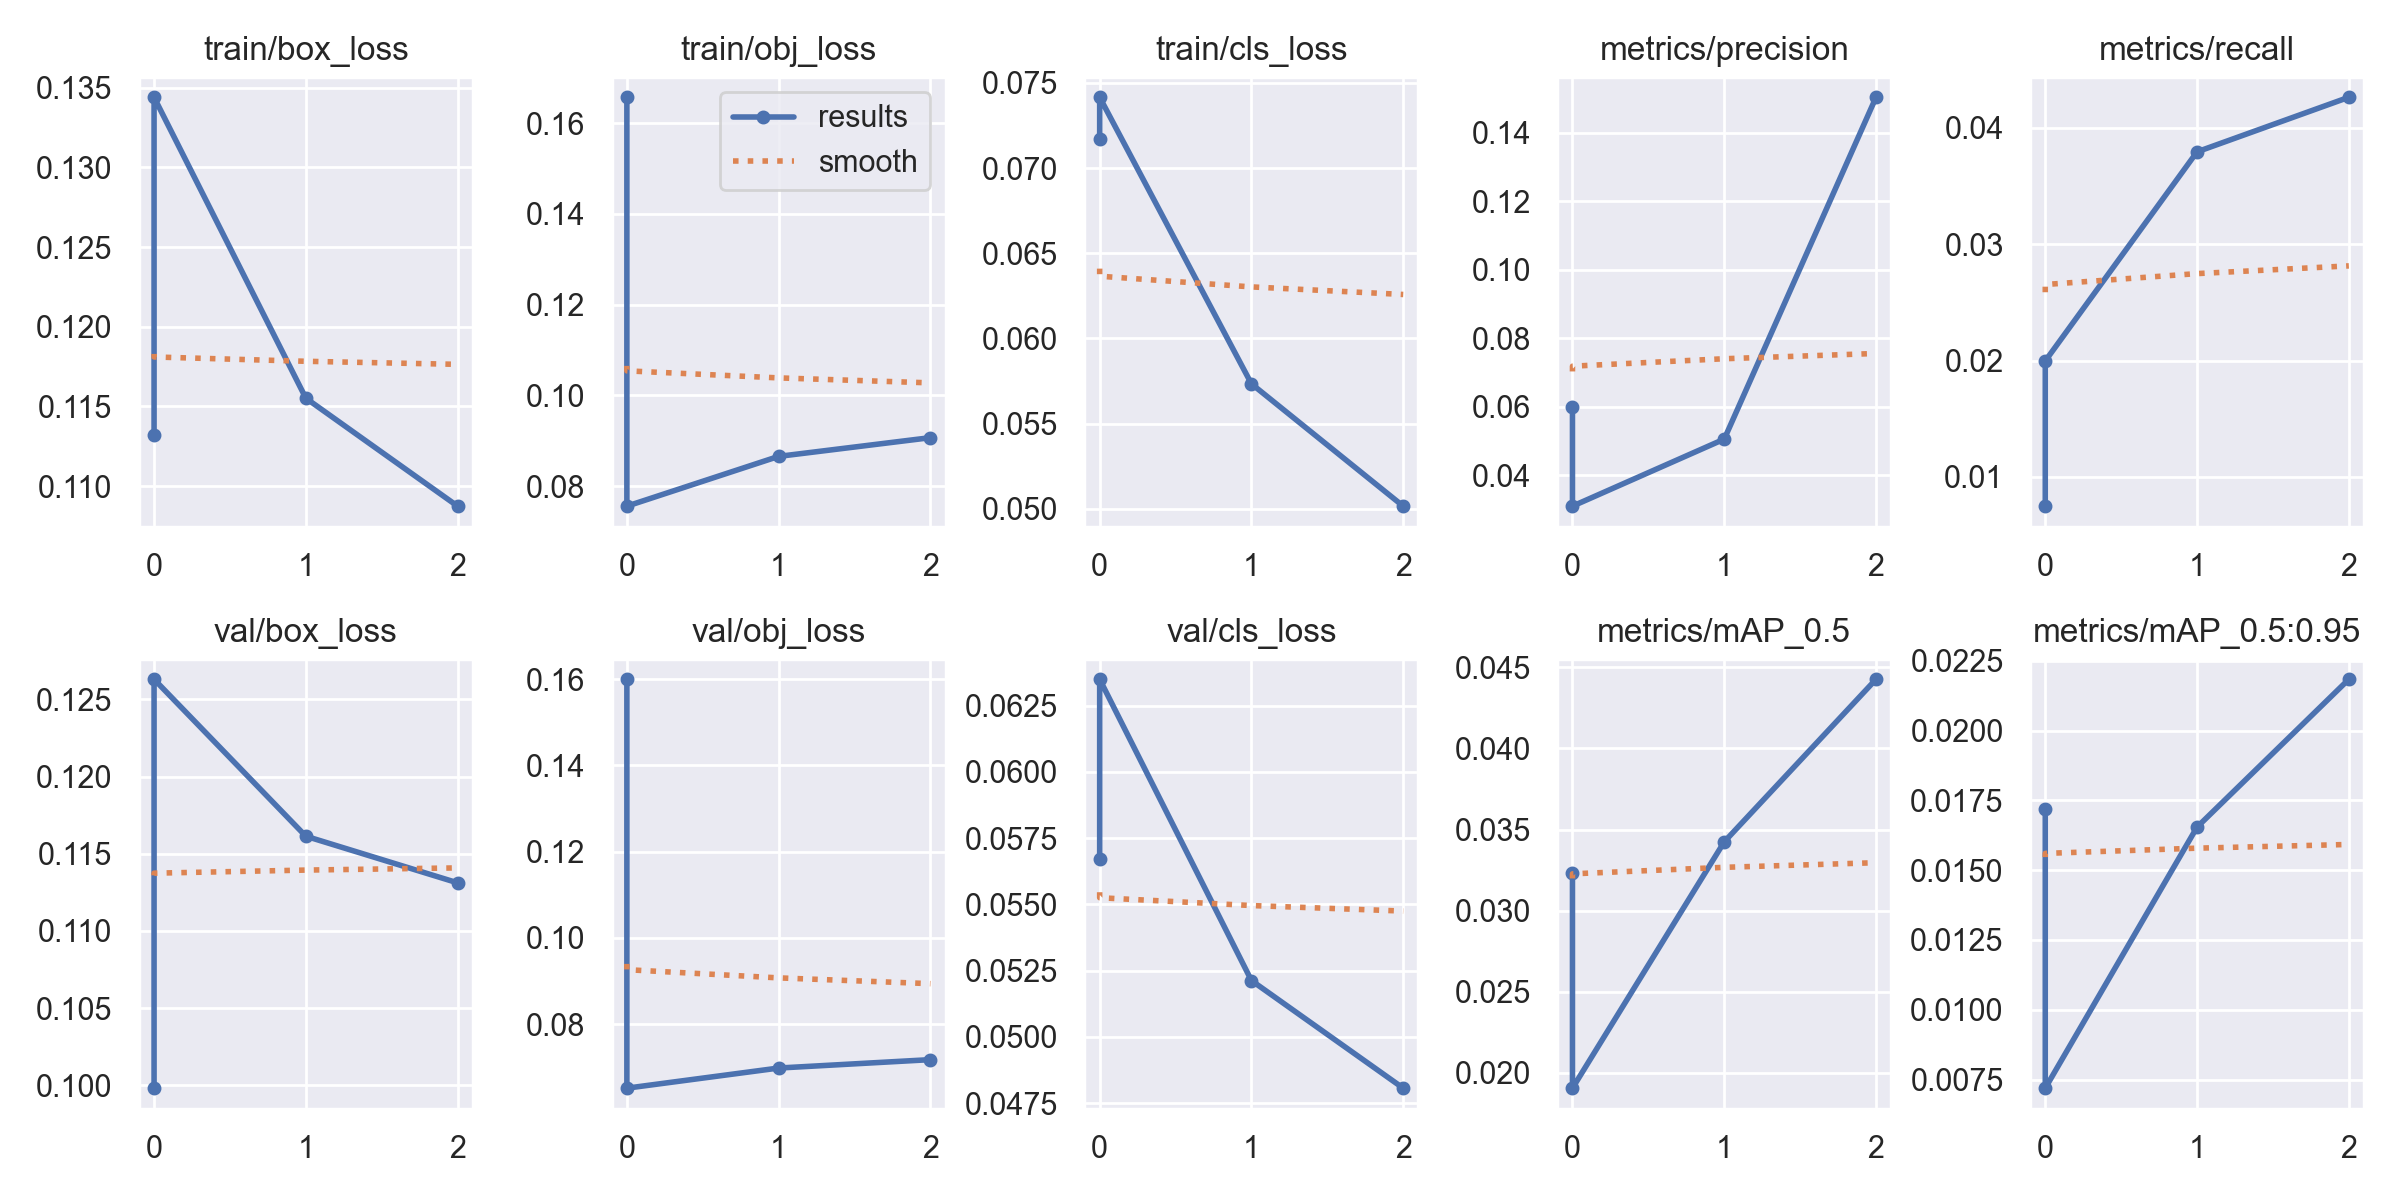

The data file committed next to this chart (first rows):
epoch, train/box_loss, train/obj_loss, train/cls_loss, metrics/precision, metrics/recall, metrics/mAP_0.5, metrics/mAP_0.5:0.95, val/box_loss, val/obj_loss, val/cls_loss, x/lr0, x/lr1, x/lr2
0, 0.1132, 0.1657, 0.07171, 0.05985, 0.007489, 0.03232, 0.01721, 0.09981, 0.16, 0.05673, 0.07017, 0.003314, 0.003314
0, 0.1344, 0.07559, 0.07416, 0.03099, 0.01996, 0.01906, 0.007193, 0.1263, 0.06517, 0.0635, 0.07008, 0.003324, 0.003324
1, 0.1155, 0.08657, 0.05734, 0.05056, 0.03793, 0.03424, 0.01654, 0.1161, 0.06984, 0.05212, 0.03789, 0.00446, 0.00446
2, 0.1087, 0.0907, 0.05016, 0.1503, 0.04261, 0.04426, 0.02184, 0.1131, 0.07178, 0.04806, 0.003492, 0.003397, 0.003397
